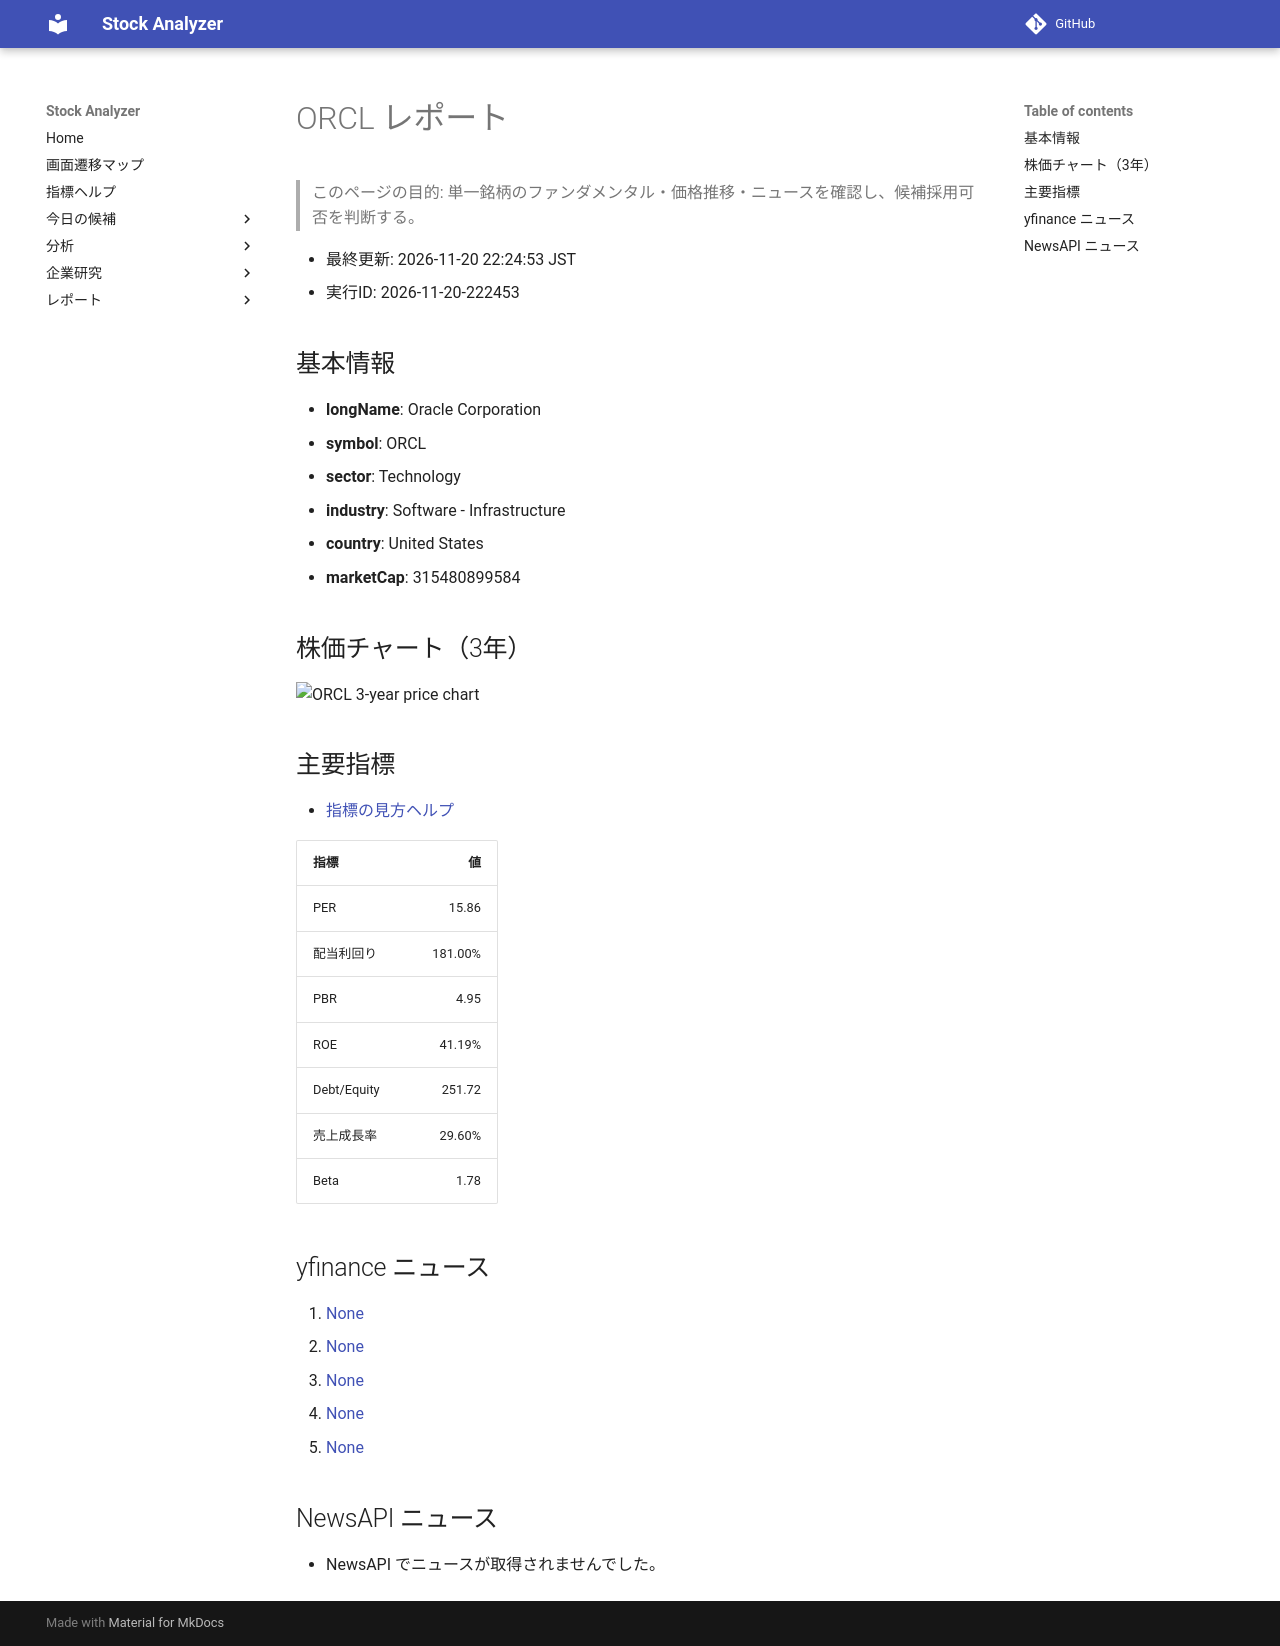

repository: Yumi-note/Making-APP · page: reports/2026-11-20/222453/ORCL/index.html · generator: mkdocs

# ORCL レポート

> このページの目的: 単一銘柄のファンダメンタル・価格推移・ニュースを確認し、候補採用可否を判断する。

- 最終更新: 2026-11-20 22:24:53 JST
- 実行ID: 2026-11-20-222453

## 基本情報

- **longName**: Oracle Corporation
- **symbol**: ORCL
- **sector**: Technology
- **industry**: Software - Infrastructure
- **country**: United States
- **marketCap**: 315480899584

## 株価チャート（3年）

![ORCL 3-year price chart](ORCL_3y.png)

## 主要指標

- [指標の見方ヘルプ](../../../../indicators.md)

| 指標 | 値 |
|---|---:|
| PER | 15.86 |
| 配当利回り | 181.00% |
| PBR | 4.95 |
| ROE | 41.19% |
| Debt/Equity | 251.72 |
| 売上成長率 | 29.60% |
| Beta | 1.78 |

## yfinance ニュース

1. [None](None)
2. [None](None)
3. [None](None)
4. [None](None)
5. [None](None)

## NewsAPI ニュース

- NewsAPI でニュースが取得されませんでした。
